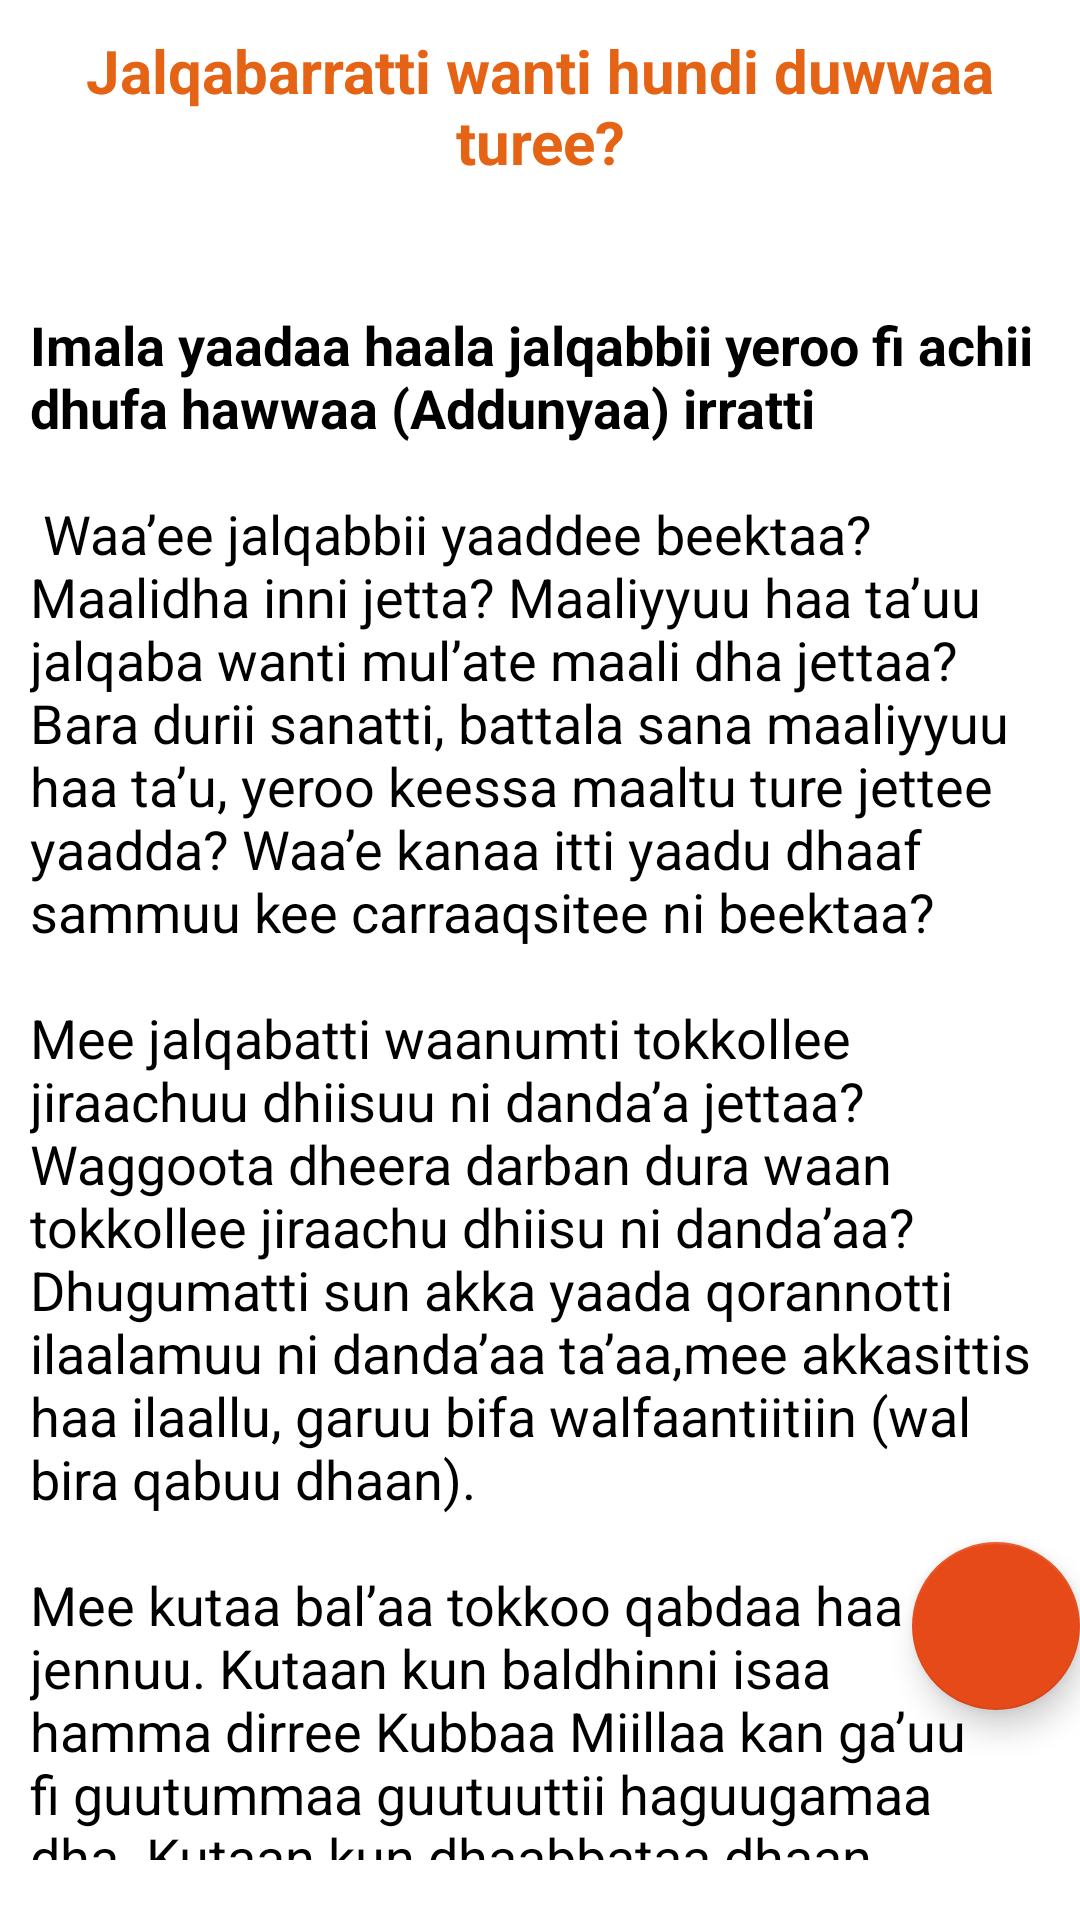

Android layout source for this screen:
<!-- AndroidManifest.xml: application theme MyMaterialTheme -->
<!-- res/layout/fragment_four.xml -->
<RelativeLayout xmlns:android="http://schemas.android.com/apk/res/android"
    xmlns:tools="http://schemas.android.com/tools"
    android:layout_width="match_parent"
    android:layout_height="match_parent"
    android:background="#ffffff"
    android:paddingTop="10dp"
    >

    <LinearLayout
        android:layout_width="match_parent"
        android:layout_height="wrap_content"
        android:orientation="vertical">

        <TextView
            android:layout_width="match_parent"
            android:layout_height="wrap_content"
            android:text="@string/bemejemeria_hulu_neger_bado_neberin"
            android:textAlignment="center"
            android:textColor="#e46315"
            android:textSize="20dp"
            android:textStyle="bold" />

        <ScrollView
            android:layout_width="match_parent"
            android:layout_height="match_parent"
            android:layout_marginLeft="10dp"
            android:layout_marginRight="10dp"
            android:layout_marginBottom="20dp"
            tools:context="gcme.hascom.Fragments.Six">

            <TextView
                android:id="@+id/tvFour"
                android:layout_width="match_parent"
                android:layout_height="wrap_content"
                android:paddingBottom="20dp"
                android:text="@string/bemejemeria_hulu_neger_bado_neberin_content"
                android:textColor="#000000"
                android:textIsSelectable="true"
                android:textSize="18sp" />


        </ScrollView>
    </LinearLayout>

    <com.google.android.material.floatingactionbutton.FloatingActionButton
        android:id="@+id/fab_four"
        android:layout_width="wrap_content"
        android:layout_height="wrap_content"
        android:layout_alignParentEnd="true"
        android:layout_alignParentBottom="true"
        android:layout_marginBottom="70dp"
        android:src="@drawable/ic_action_share" />
</RelativeLayout>
<!-- resources referenced by this layout -->
<resources>
  <string name="bemejemeria_hulu_neger_bado_neberin">Jalqabarratti wanti hundi duwwaa turee?</string>
  <color name="colorPrimary">#ef6c00</color>
  <color name="colorPrimaryDark">#e64a19</color>
  <color name="colorAccent">#e64a19</color>
</resources>
